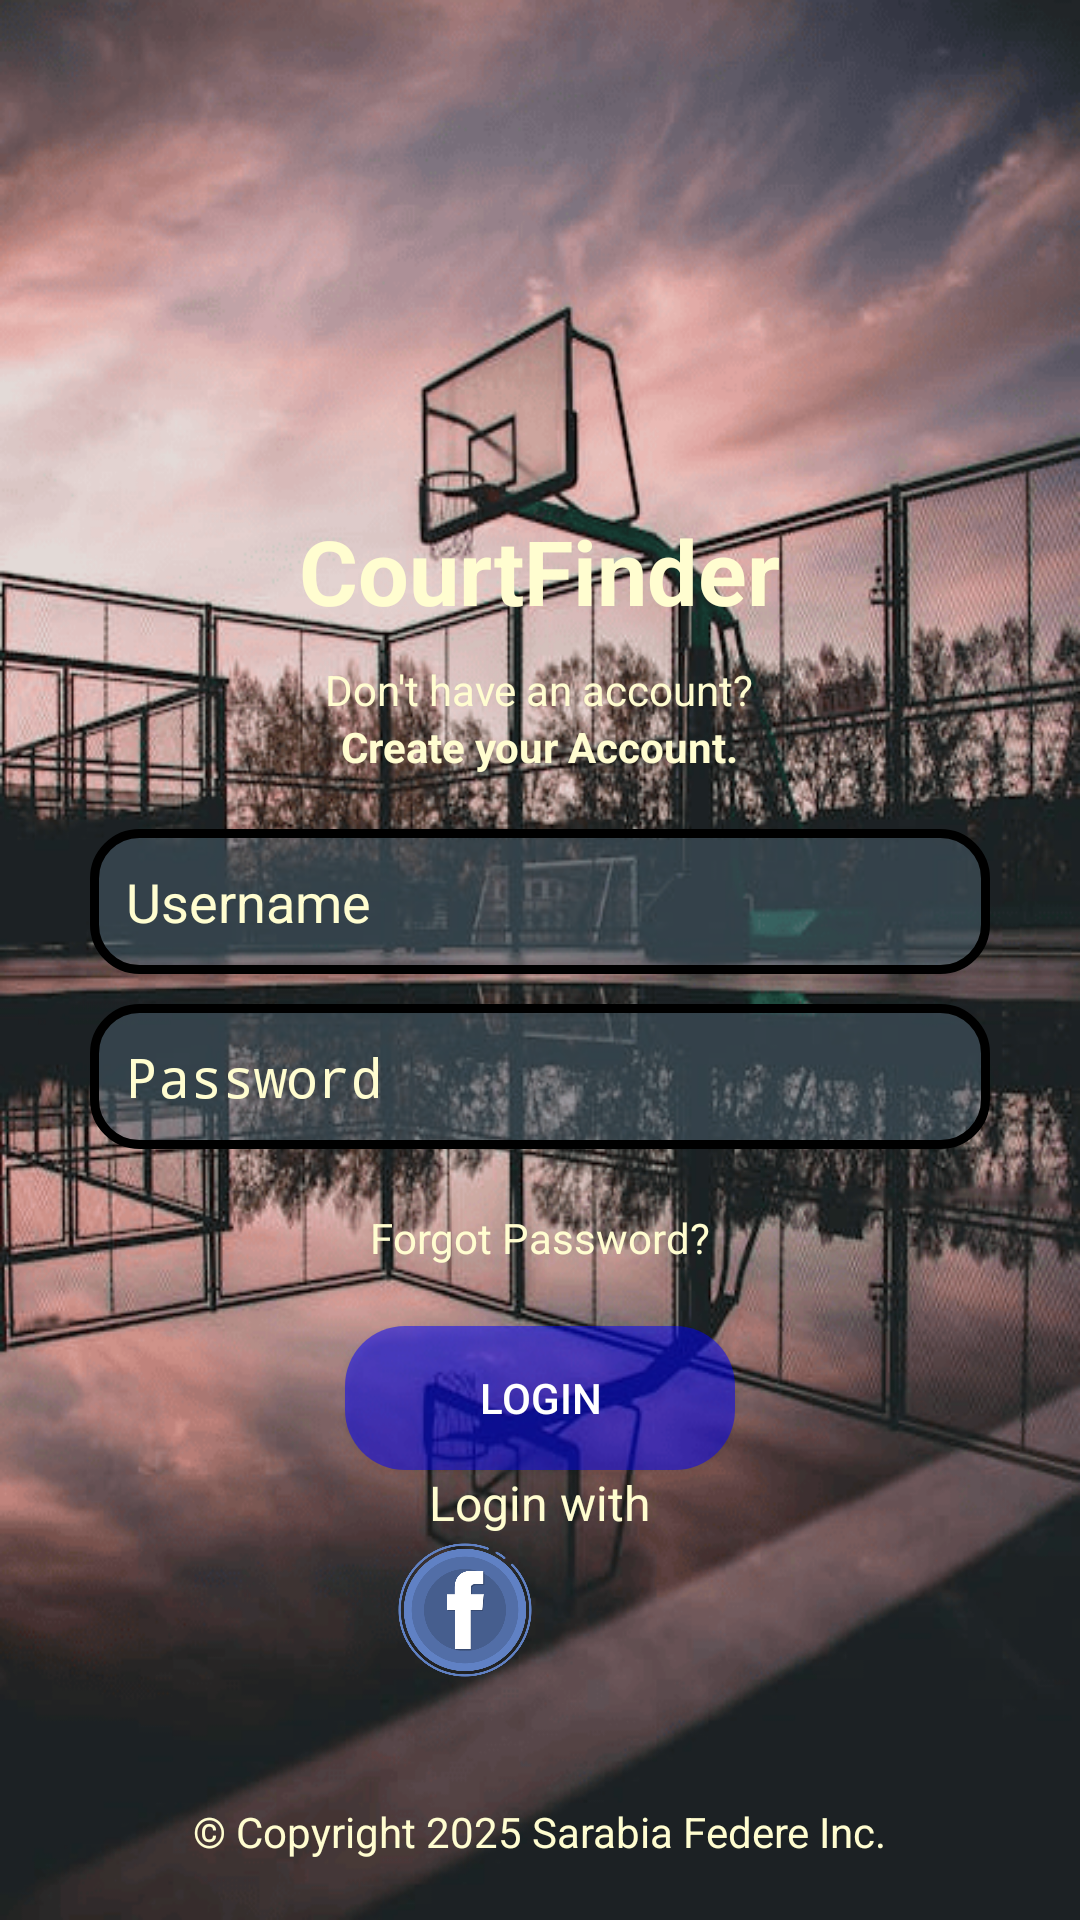

Here is an Android app screen rendered from its layout file. Give the layout XML and the strings, colors and styles it references.
<!-- AndroidManifest.xml: application theme Theme.CourtFinderLogin -->
<!-- res/layout/courtfinderloginlayout.xml -->
<?xml version="1.0" encoding="utf-8"?>
<RelativeLayout xmlns:android="http://schemas.android.com/apk/res/android"
    android:layout_width="match_parent"
    android:layout_height="match_parent"
    android:padding="20dp"
    android:background="@drawable/background">

    <TextView
        android:id="@+id/courtFinderTextView"
        android:layout_width="wrap_content"
        android:layout_height="wrap_content"
        android:layout_centerHorizontal="true"
        android:layout_marginTop="150dp"
        android:text="@string/courtfinder"
        android:textColor="#FFFDD0"
        android:textSize="30sp"
        android:textStyle="bold" />

    <TextView
        android:id="@+id/noAccountTextView"
        android:layout_width="wrap_content"
        android:layout_height="wrap_content"
        android:layout_below="@id/courtFinderTextView"
        android:layout_centerHorizontal="true"
        android:layout_marginTop="10dp"
        android:text="@string/don_t_have_an_account"
        android:textColor="#FFFDD0"
        android:textSize="14sp" />

    <TextView
        android:id="@+id/createAccountTextView"
        android:layout_width="wrap_content"
        android:layout_height="wrap_content"
        android:layout_below="@id/noAccountTextView"
        android:layout_centerHorizontal="true"
        android:text="@string/create_your_account"
        android:textColor="#FFFDD0"
        android:textSize="14sp"
        android:textStyle="bold" />

    <EditText
        android:id="@+id/username"
        android:layout_width="300dp"
        android:layout_height="wrap_content"
        android:layout_below="@id/createAccountTextView"
        android:layout_marginTop="18dp"
        android:background="@drawable/rounded_edittext"
        android:hint="@string/username_login"
        android:padding="12dp"
        android:textColorHint="#FFFDD0"
        android:textColor="#FFFDD0"
        android:inputType="textEmailAddress"
        android:layout_centerHorizontal="true" />

    <EditText
        android:id="@+id/password"
        android:layout_width="300dp"
        android:layout_height="wrap_content"
        android:layout_below="@id/username"
        android:layout_marginTop="10dp"
        android:background="@drawable/rounded_edittext"
        android:hint="@string/password"
        android:padding="12dp"
        android:textColorHint="#FFFDD0"
        android:textColor="#FFFDD0"
        android:inputType="textPassword"
        android:layout_centerHorizontal="true" />

    <TextView
        android:id="@+id/forgotPasswordTextView"
        android:layout_width="wrap_content"
        android:layout_height="wrap_content"
        android:layout_below="@id/password"
        android:layout_centerHorizontal="true"
        android:layout_marginTop="20dp"
        android:text="@string/forgot_password"
        android:textColor="#FFFDD0"
        android:textSize="14sp" />

    <Button
        android:id="@+id/loginButton"
        android:layout_width="130dp"
        android:layout_height="wrap_content"
        android:layout_below="@id/forgotPasswordTextView"
        android:layout_centerHorizontal="true"
        android:layout_marginTop="20dp"
        android:background="@drawable/rounded_button"
        android:text="@string/login"
        android:textColor="@android:color/white" />

    <TextView
        android:id="@+id/loginWithTextView"
        android:layout_width="wrap_content"
        android:layout_height="wrap_content"
        android:layout_below="@id/loginButton"
        android:layout_centerHorizontal="true"
        android:text="@string/login_with"
        android:textColor="#FFFDD0"
        android:textSize="16sp" />

    <LinearLayout
        android:id="@+id/socialLoginLayout"
        android:layout_width="wrap_content"
        android:layout_height="wrap_content"
        android:layout_below="@id/loginWithTextView"
        android:layout_centerHorizontal="true"
        android:gravity="center"
        android:orientation="horizontal">

        <ImageView
            android:layout_width="50dp"
            android:layout_height="50dp"
            android:contentDescription="@string/todo1"
            android:src="@drawable/facebook_icon" />

        <ImageView
            android:layout_width="50dp"
            android:layout_height="50dp"
            android:contentDescription="@string/todo2"
            android:src="@drawable/google_icon" />
    </LinearLayout>

    <TextView
        android:layout_width="wrap_content"
        android:layout_height="wrap_content"
        android:layout_alignParentBottom="true"
        android:layout_centerHorizontal="true"
        android:text="@string/copyright_2025_sarabia_federe_inc"
        android:textColor="#FFFDD0" />
</RelativeLayout>
<!-- resources referenced by this layout -->
<resources>
  <!-- drawable background (drawable) -->
  <?xml version="1.0" encoding="utf-8"?>
  <layer-list xmlns:android="http://schemas.android.com/apk/res/android">
      
      <item android:drawable="@color/transparent1"/>
  
      
      <item>
          <bitmap
              android:src="@drawable/basketballcourt"
              android:gravity="fill" />
      </item>
  </layer-list>
  <!-- drawable facebook_icon: png bitmap (drawable, 28414 bytes) -->
  <!-- drawable rounded_button (drawable) -->
  <?xml version="1.0" encoding="utf-8"?>
  <shape xmlns:android="http://schemas.android.com/apk/res/android"
      android:shape="rectangle">
  
      <corners android:radius="20dp"/>
      <solid android:color="#800000FF"/>
      <padding android:left="16dp" android:right="16dp"/>
  </shape>
  <!-- drawable rounded_edittext (drawable) -->
  <?xml version="1.0" encoding="utf-8"?>
  <shape xmlns:android="http://schemas.android.com/apk/res/android"
      android:shape="rectangle">
  
      <corners android:radius="15dp"/>
      <solid android:color="#804d6370"/>
      <stroke android:width="3dp" android:color="@color/black"/>
      <padding android:left="10dp" android:right="10dp"/>
  </shape>
  <string name="copyright_2025_sarabia_federe_inc">© Copyright 2025 Sarabia Federe Inc.</string>
  <string name="courtfinder">CourtFinder</string>
  <string name="create_your_account">Create your Account.</string>
  <string name="don_t_have_an_account">Don\'t have an account?</string>
  <string name="forgot_password">Forgot Password?</string>
  <string name="login">LOGIN</string>
  <string name="login_with">Login with</string>
  <string name="password">Password</string>
  <string name="todo1">TODO</string>
  <string name="todo2">TODO</string>
  
      /** For Sign Up **/
  <string name="username_login">Username</string>
  <style name="Theme.CourtFinderLogin" parent="android:Theme.Material.Light.NoActionBar" />
  <color name="transparent1">#804d6370</color>
  <!-- drawable basketballcourt: png bitmap (drawable, 189638 bytes) -->
  <color name="black">#FF000000</color>
</resources>
